The GitHub repository molodoy1gerzog/ai_architecture_system contains a labelled image folder "dataset" with 5 categories: Gremyachaya tower, Mirozhsky monastery, Pokrovskaya tower, Troitsky cathedral, Varlaamovskaya tower. Examples follow, each with its label.

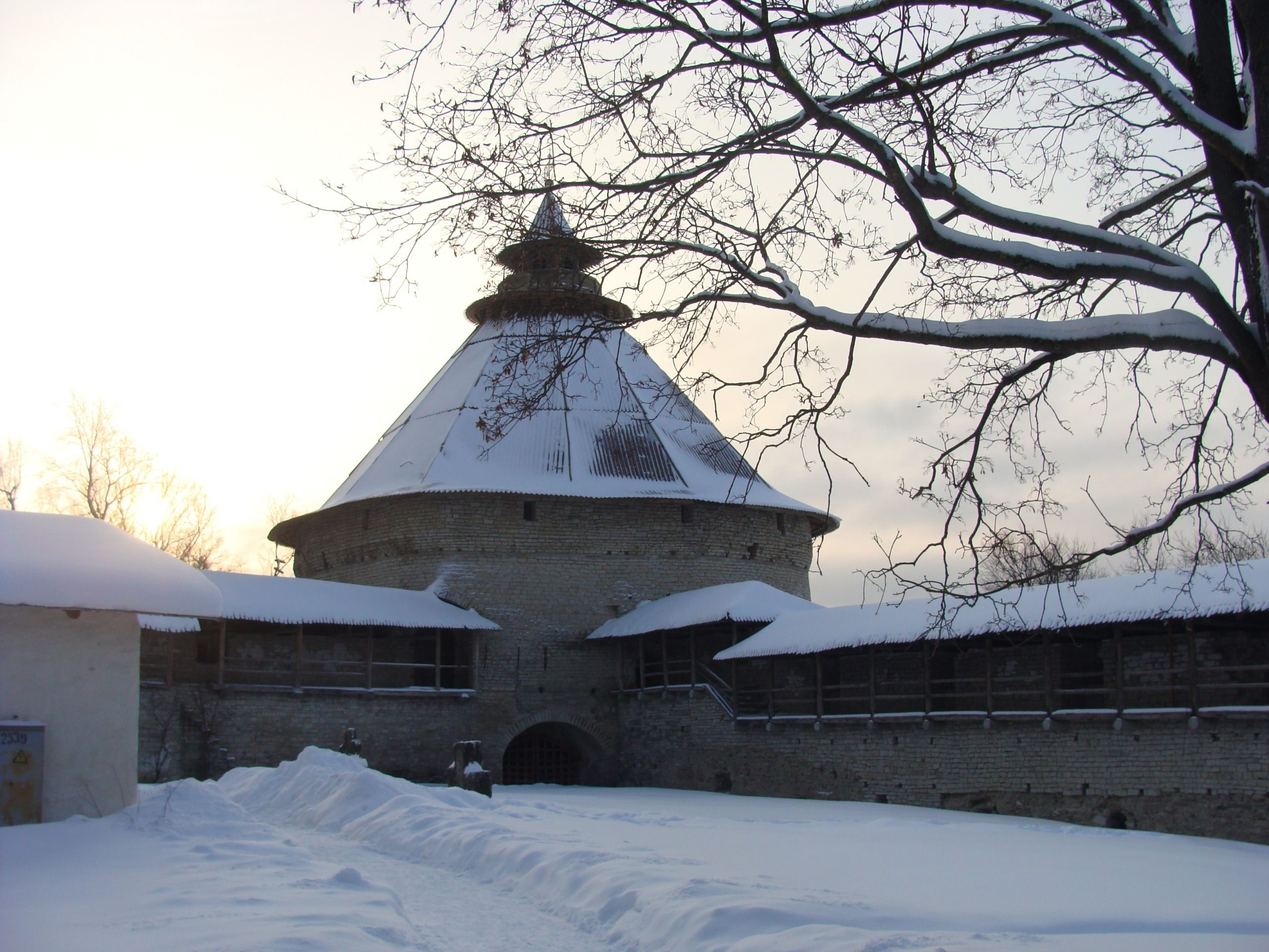
Label: Pokrovskaya tower

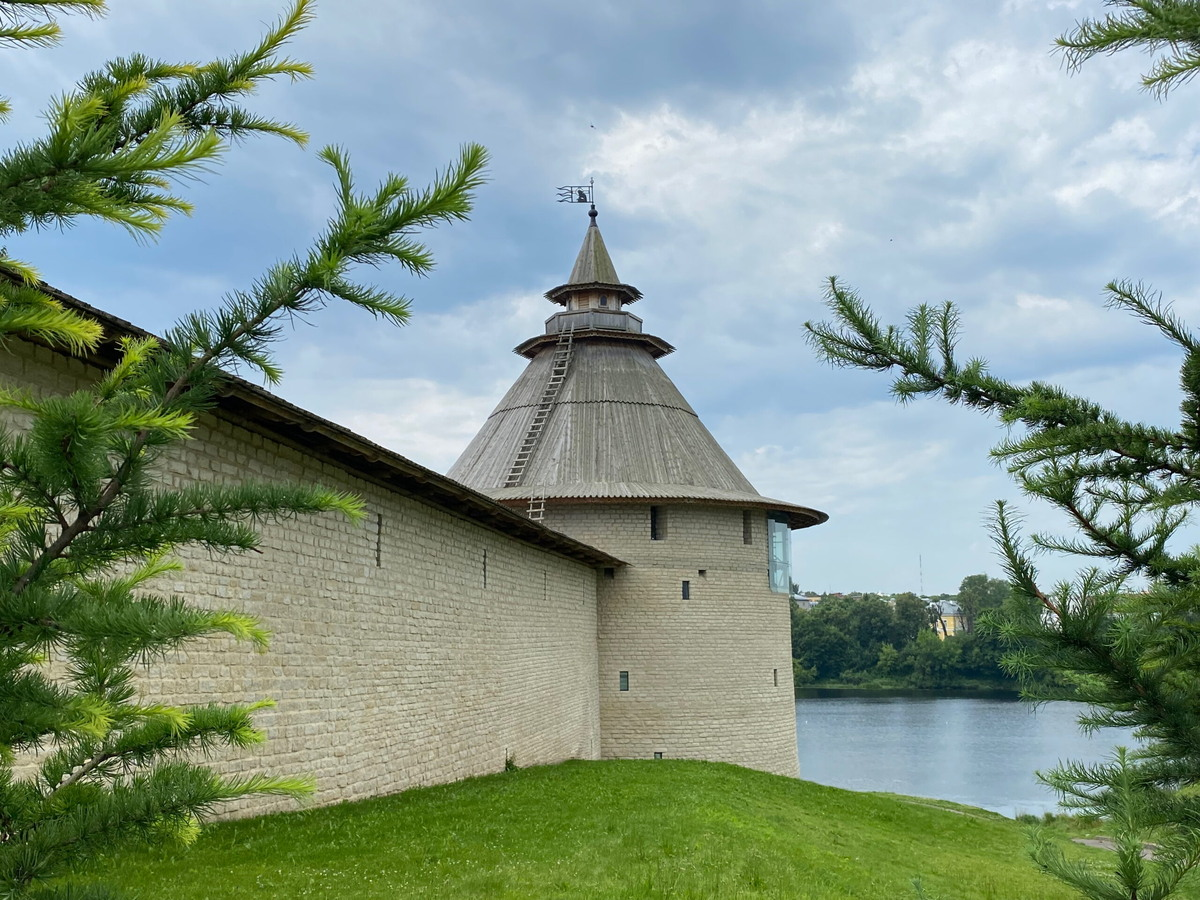
Label: Varlaamovskaya tower

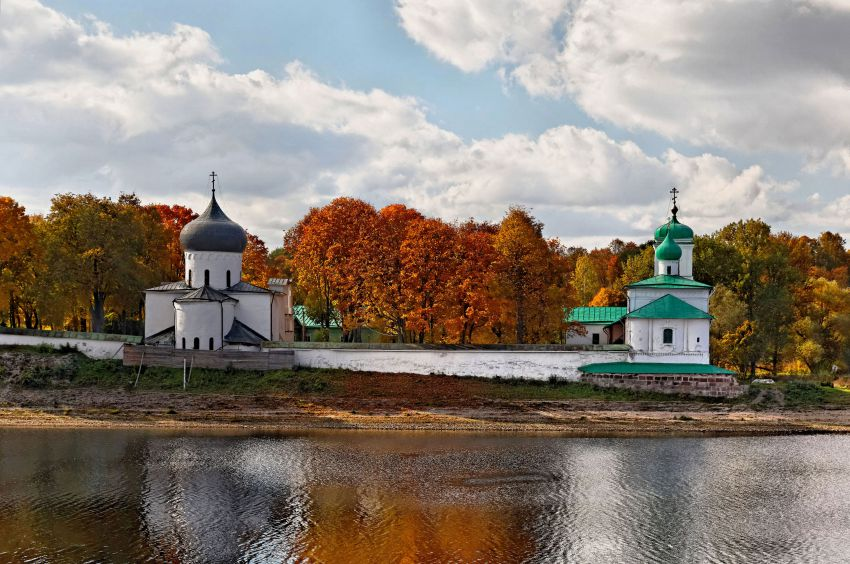
Label: Mirozhsky monastery

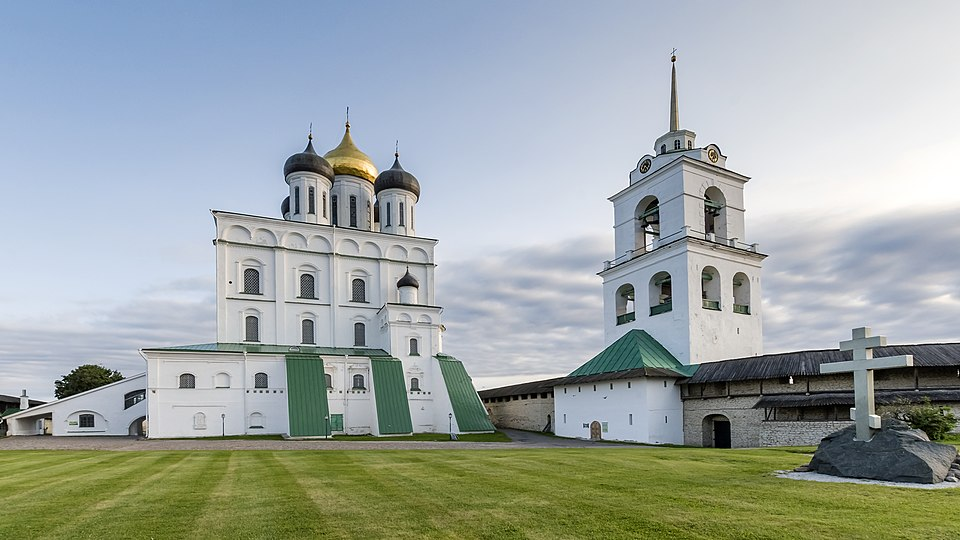
Label: Troitsky cathedral

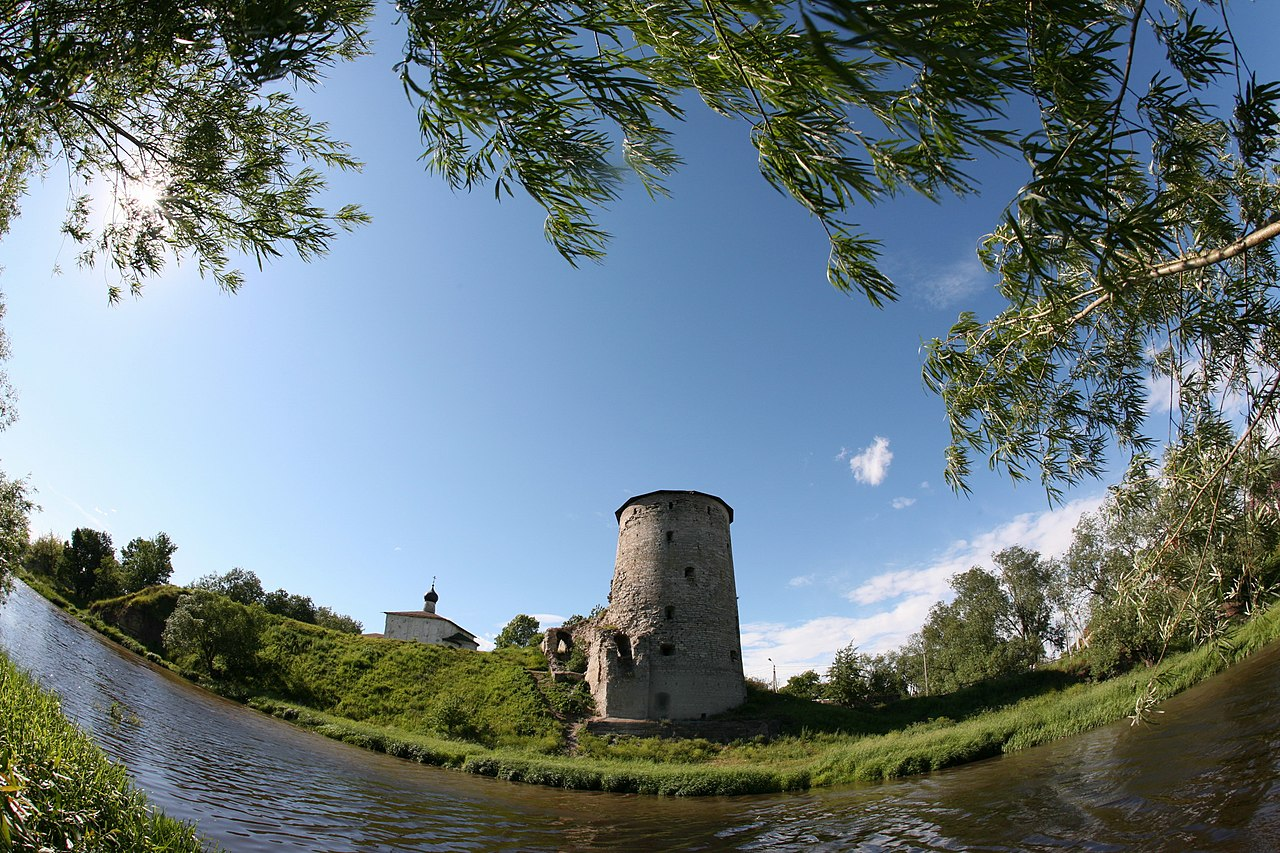
Label: Gremyachaya tower

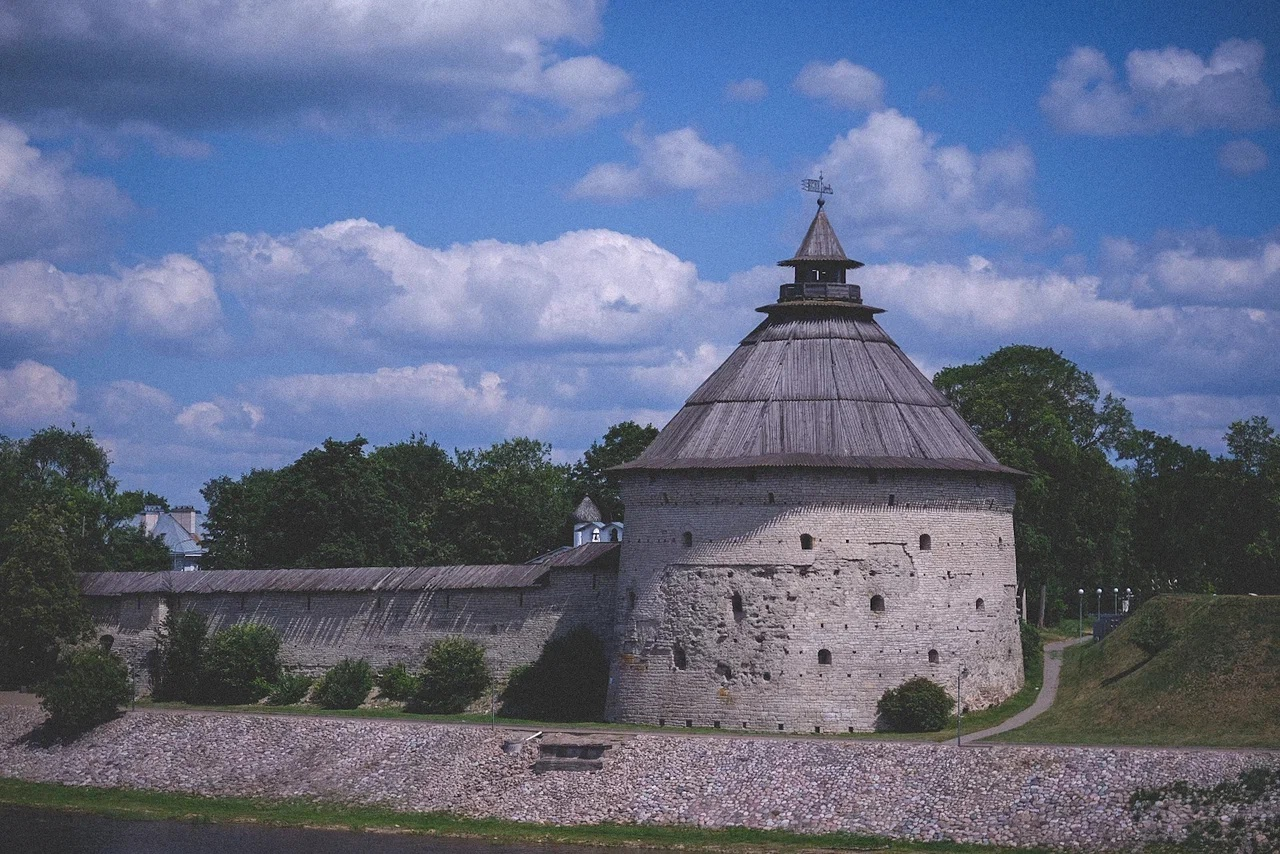
Label: Pokrovskaya tower
